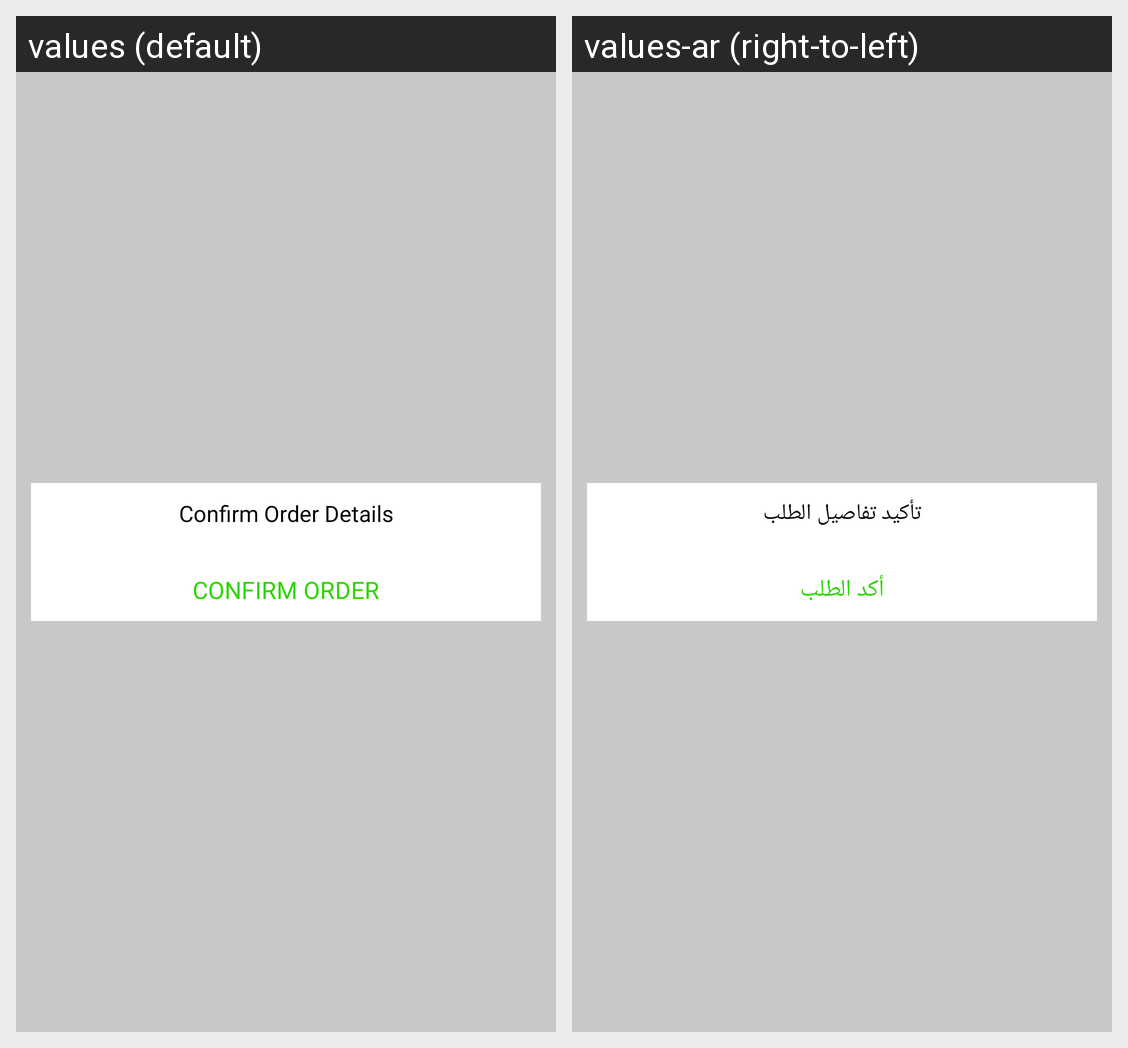

The Android screen above is rendered under two locales of the same app. Produce the string resources it draws, with the default and per-locale values.
Android screen res/layout/popup_order_item.xml rendered under 2 locales, left to right: values (default), values-ar (right-to-left). Device: Nexus 5 (rendered at 1080×1920; each locale shown at half size, 540×960, under a caption strip naming it); theme AppTheme.
Strings drawn on this screen, with the default value and each locale's value (text and hints the layout hard-codes, and strings that could not be matched under every locale, appear in the picture but are not listed):

confirm_order_details
  values: Confirm Order Details
  values-ar: تأكيد تفاصيل الطلب

confirm_order
  values: Confirm Order
  values-ar: أكد الطلب
